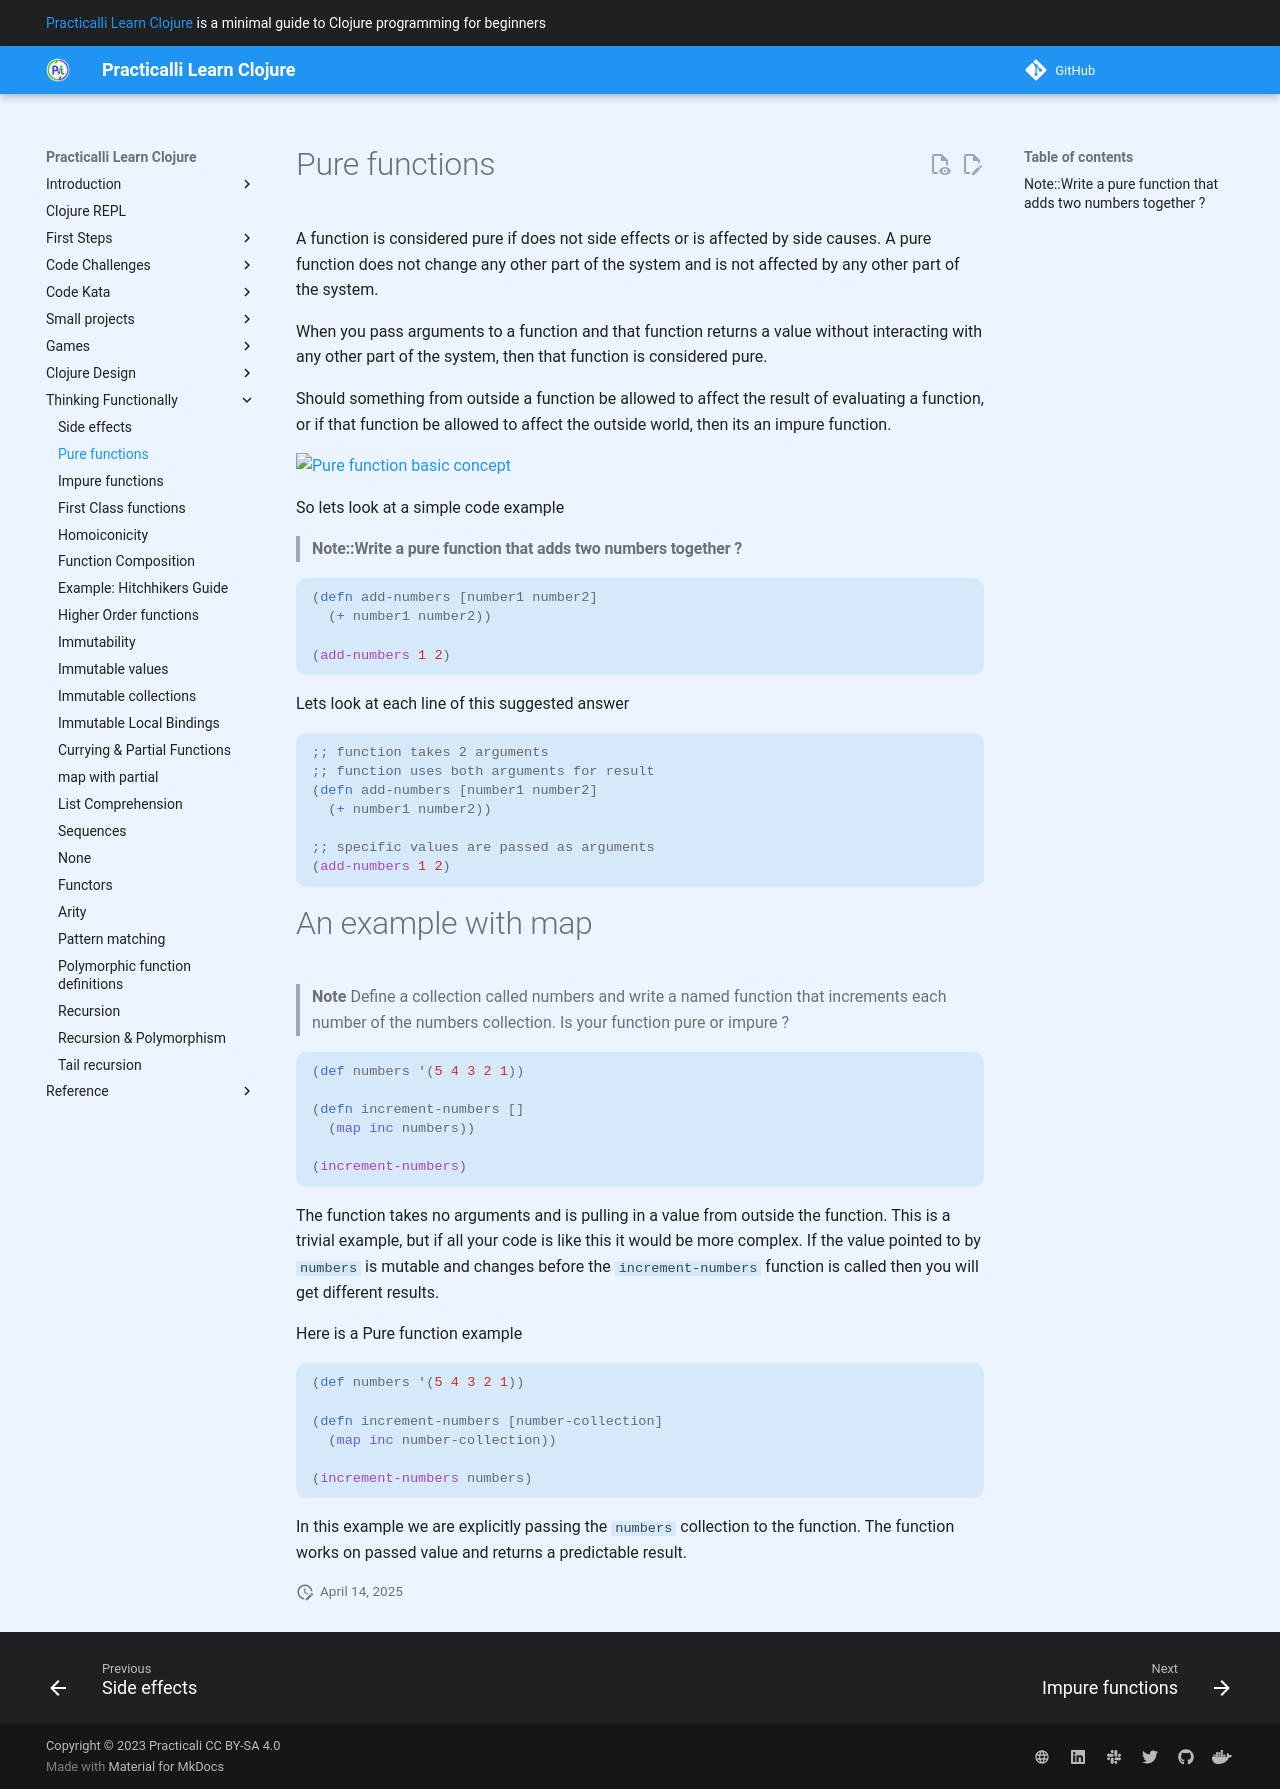

repository: practicalli/learn-clojure · page: thinking-functionally/pure-functions/index.html · generator: mkdocs

# Pure functions

A function is considered pure if does not side effects or is affected by side causes.  A pure function does not change any other part of the system and is not affected by any other part of the system.

When you pass arguments to a function and that function returns a value without interacting with any other part of the system, then that function is considered pure.

Should something from outside a function be allowed to affect the result of evaluating a function, or if that function be allowed to affect the outside world, then its an impure function.

![Pure function basic concept](/images/functional-programming-concepts-pure-function.png)

So lets look at a simple code example

> ####Note::Write a pure function that adds two numbers together ?

```clojure
(defn add-numbers [number1 number2]
  (+ number1 number2))

(add-numbers 1 2)
```

Lets look at each line of this suggested answer

```clojure
;; function takes 2 arguments
;; function uses both arguments for result
(defn add-numbers [number1 number2]
  (+ number1 number2))

;; specific values are passed as arguments
(add-numbers 1 2)
```

# An example with map

> **Note** Define a collection called numbers and write a named function that increments each number of the numbers collection.
> Is your function pure or impure ?

```clojure
(def numbers '(5 4 3 2 1))

(defn increment-numbers []
  (map inc numbers))

(increment-numbers)
```

The function takes no arguments and is pulling in a value from outside the function.  This is a trivial example, but if all your code is like this it would be more complex.  If the value pointed to by `numbers` is mutable and changes before the `increment-numbers` function is called then you will get different results.

Here is a Pure function example

```clojure
(def numbers '(5 4 3 2 1))

(defn increment-numbers [number-collection]
  (map inc number-collection))

(increment-numbers numbers)
```

In this example we are explicitly passing the `numbers` collection to the function.  The function works on passed value and returns a predictable result.
